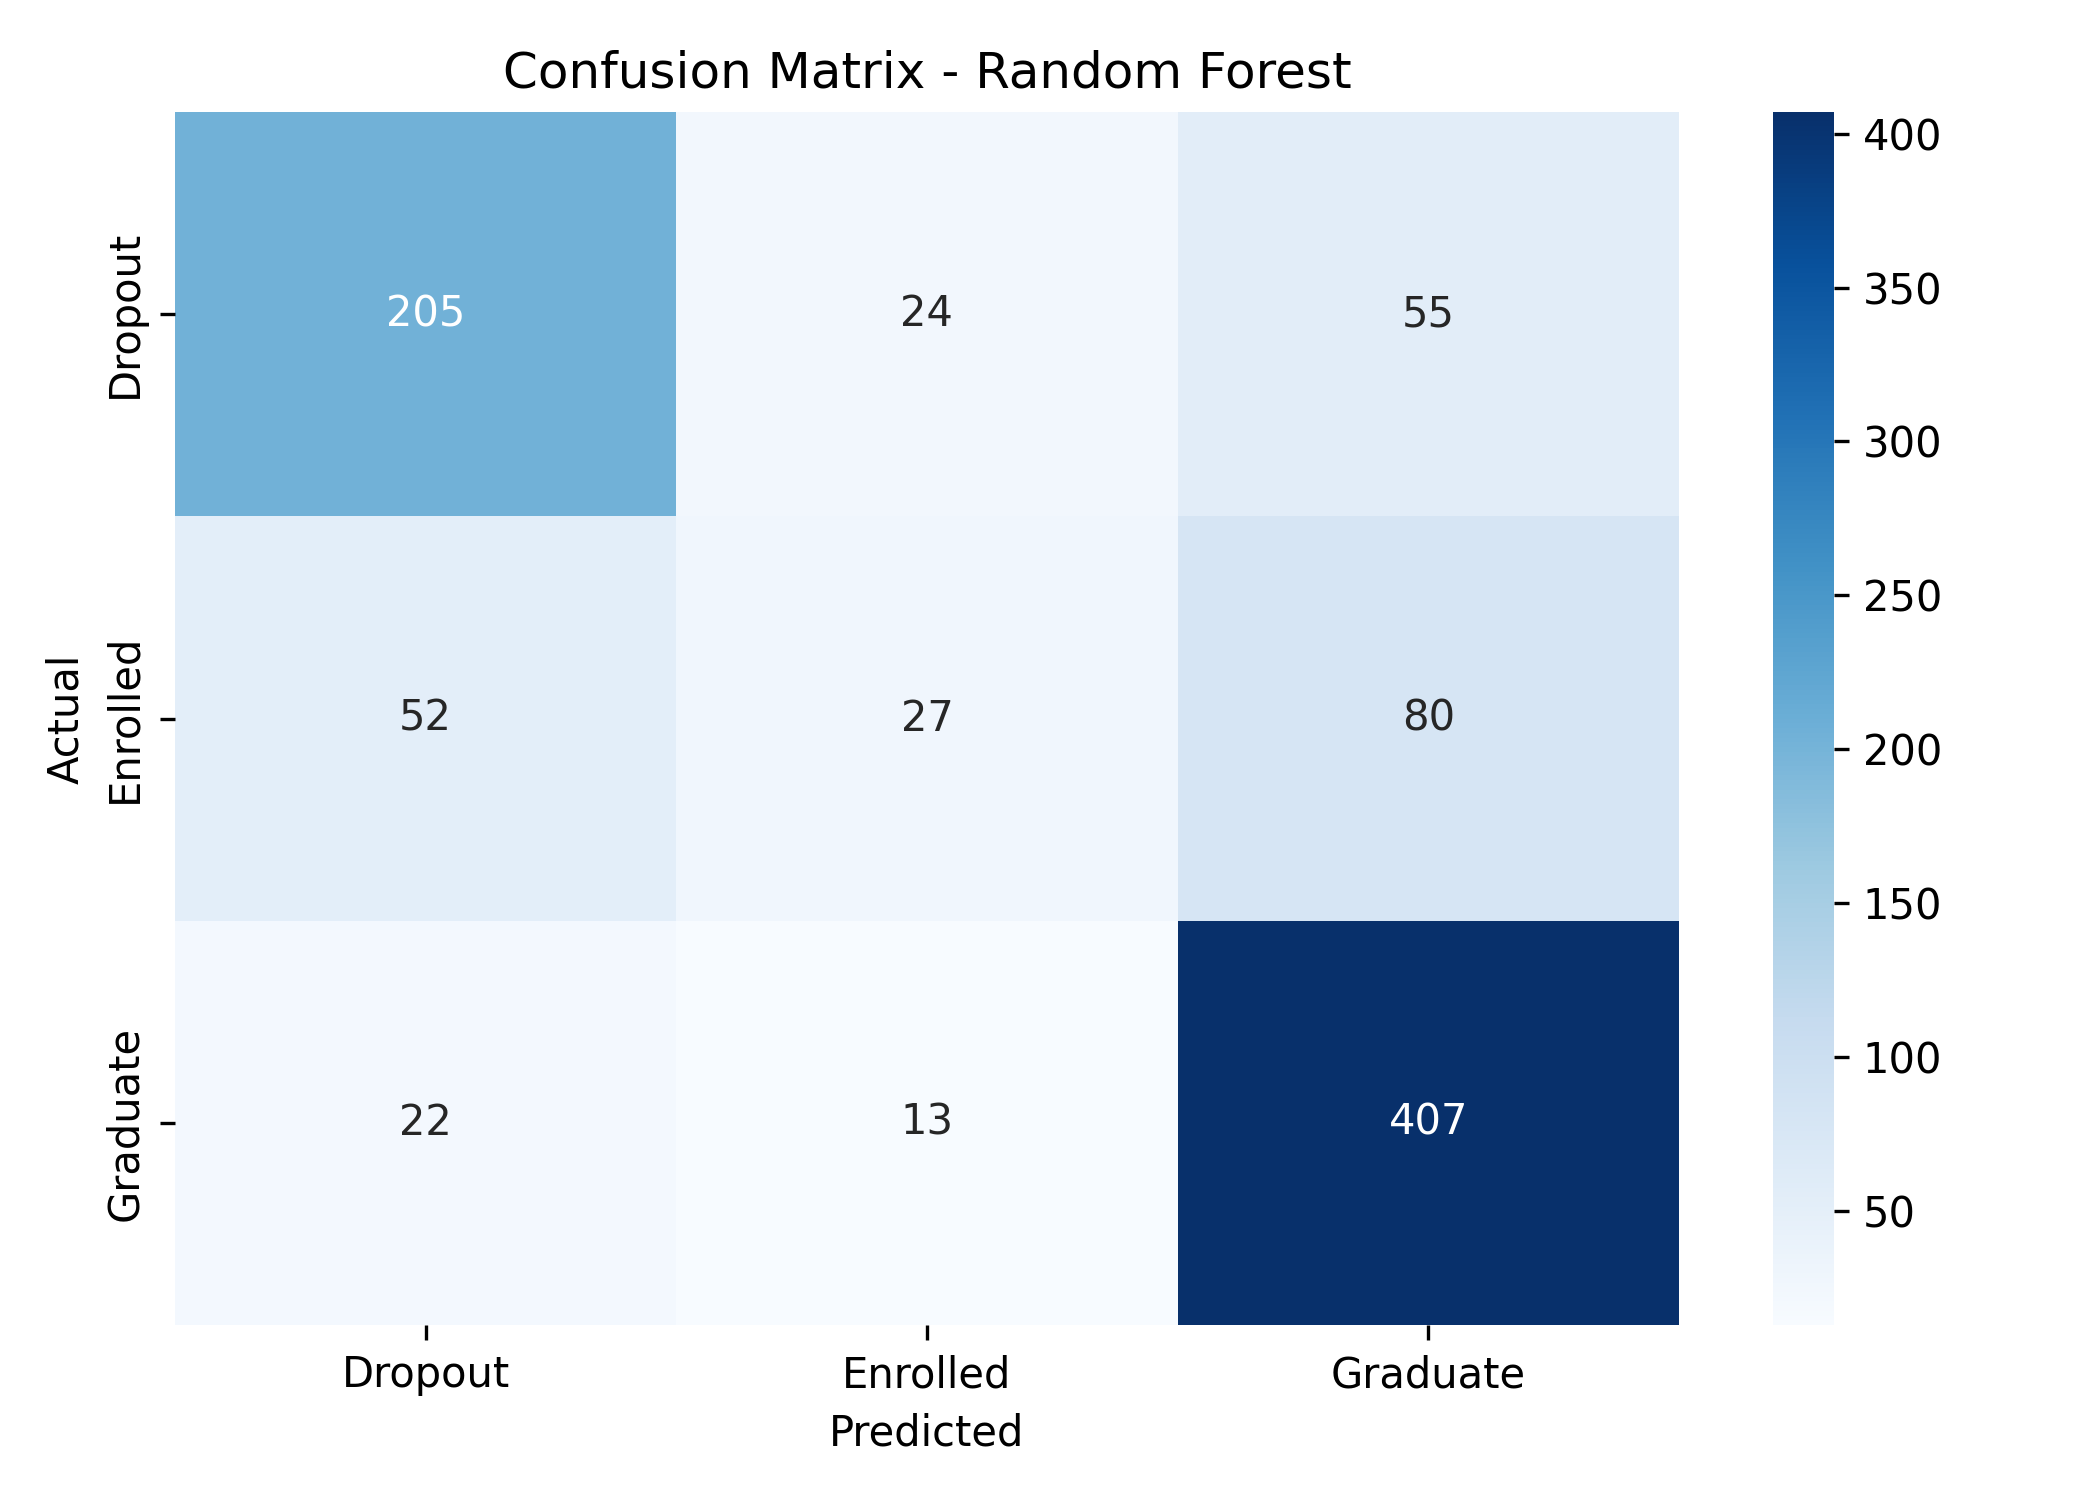

Source data for this figure (header and first rows):
, Predicted Dropout, Predicted Enrolled, Predicted Graduate
Actual Dropout, 205, 24, 55
Actual Enrolled, 52, 27, 80
Actual Graduate, 22, 13, 407
